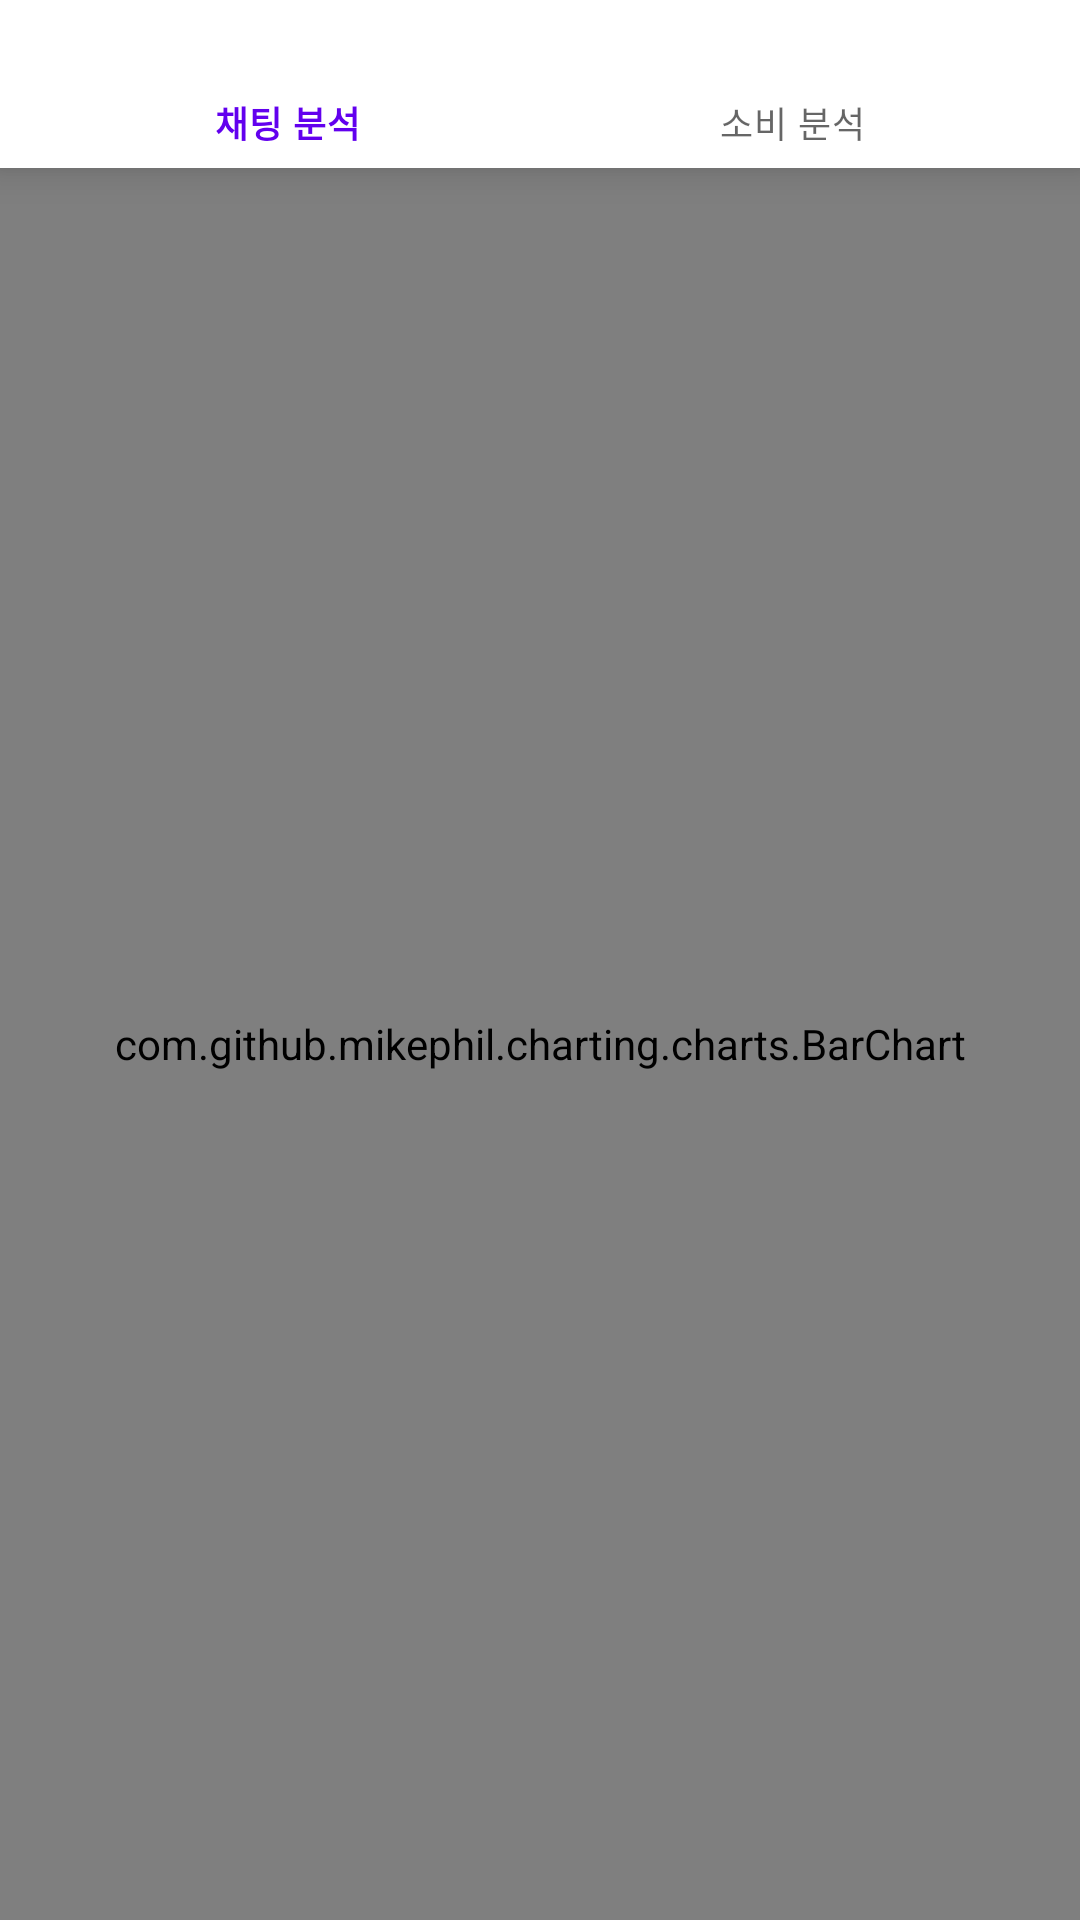

This screen was rendered from an Android layout file. Write that file and the resources it references.
<!-- AndroidManifest.xml: application theme Theme.example -->
<!-- res/layout/activity_chatting_analysis.xml -->
<?xml version="1.0" encoding="utf-8"?>
<androidx.constraintlayout.widget.ConstraintLayout xmlns:android="http://schemas.android.com/apk/res/android"
    xmlns:app="http://schemas.android.com/apk/res-auto"
    xmlns:tools="http://schemas.android.com/tools"
    android:layout_width="match_parent"
    android:layout_height="match_parent"
    tools:context=".ChattingAnalysisActivity">

    <com.google.android.material.bottomnavigation.BottomNavigationView
        android:id="@+id/bottomNavigationView"
        android:layout_width="match_parent"
        android:layout_height="wrap_content"
        app:layout_constraintEnd_toEndOf="parent"
        app:layout_constraintStart_toStartOf="parent"
        app:layout_constraintTop_toTopOf="parent"
        app:menu="@menu/analysis_menu" />

    <com.github.mikephil.charting.charts.BarChart
        android:id="@+id/ChattingBarChart"
        android:layout_width="match_parent"
        android:layout_height="match_parent"
        android:layout_marginTop="56dp"
        app:layout_constraintEnd_toEndOf="parent"
        app:layout_constraintHorizontal_bias="0.0"
        app:layout_constraintStart_toStartOf="parent"
        app:layout_constraintTop_toBottomOf="@+id/bottomNavigationView" />

</androidx.constraintlayout.widget.ConstraintLayout>
<!-- resources referenced by this layout -->
<resources>
  <style name="Theme.example" parent="Theme.MaterialComponents.DayNight.DarkActionBar">
          
          <item name="colorPrimary">@color/purple_500</item>
          <item name="colorPrimaryVariant">@color/purple_700</item>
          <item name="colorOnPrimary">@color/white</item>
          
          <item name="colorSecondary">@color/teal_200</item>
          <item name="colorSecondaryVariant">@color/teal_700</item>
          <item name="colorOnSecondary">@color/black</item>
          
          <item name="android:statusBarColor" tools:targetApi="l">?attr/colorPrimaryVariant</item>
          
      </style>
  <color name="purple_500">#FF6200EE</color>
  <color name="purple_700">#FF3700B3</color>
  <color name="white">#FFFFFFFF</color>
  <color name="teal_200">#FF03DAC5</color>
  <color name="teal_700">#FF018786</color>
  <color name="black">#FF000000</color>
</resources>
